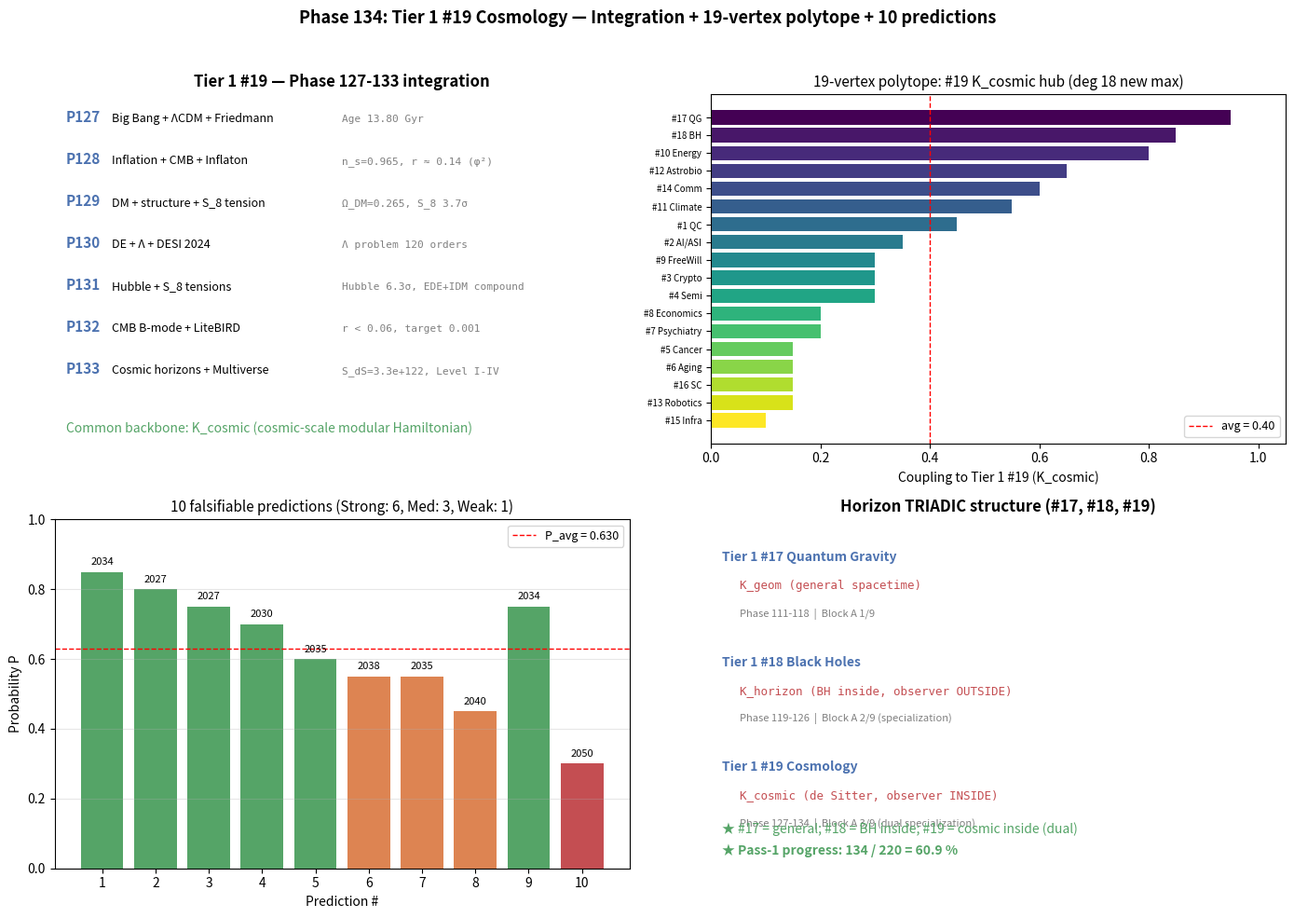

Python code for this plot:
# Phase 134: Tier 1 #19 Cosmology — Final integration + 19-vertex polytope + 10 predictions
# Tier 1 #19 Cosmology (Block A paper 3/9, phase 8/8)
# ITU concept DOI: 10.5281/zenodo.20109209
# Tier 0 v3.0: 10.5281/zenodo.20200156
# Tier 1 #17 (QG): 10.5281/zenodo.20230667
# Tier 1 #18 (BH): 10.5281/zenodo.20233070
# Author: Munehiro Terada (Roboken)

import json
import numpy as np
import matplotlib.pyplot as plt

print("=" * 70)
print("Phase 134: Tier 1 #19 Cosmology — Integration + 19-vertex polytope")
print("=" * 70)
print()


# ----------------------------------------------------------------------
# Test 1: Phase 127-133 integration table
# ----------------------------------------------------------------------
def test1_phase_integration():
    print("[Test 1] Phase 127-133 integration table")
    phases = [
        (127, "Big Bang + ΛCDM + Friedmann",            "Age 13.80 Gyr",                "dS = d<K_cosmic>"),
        (128, "Inflation + CMB + Inflaton",             "n_s=0.965, r ≈ 0.14 (φ²)",     "K_inflaton fluctuations"),
        (129, "DM + structure + S_8 tension",           "Ω_DM=0.265, S_8 3.7σ",         "K_DM hypothesis"),
        (130, "DE + Λ + DESI 2024",                     "Λ problem 120 orders",         "K_Λ vacuum"),
        (131, "Hubble + S_8 tensions",                  "Hubble 6.3σ, EDE+IDM compound", "K-superposition"),
        (132, "CMB B-mode + LiteBIRD",                  "r < 0.06, target 0.001",       "K_tensor inflation"),
        (133, "Cosmic horizons + Multiverse",           "S_dS=3.3e+122, Level I-IV",     "K-state realization space"),
    ]
    print(f"  {'Phase':>5}  {'Theme':<32}  {'Key result':<32}  {'ITU axiom check':<28}")
    print("  " + "-" * 105)
    for p, theme, key, axiom in phases:
        print(f"  {p:>5}  {theme:<32}  {key:<32}  {axiom:<28}")
    print()
    print("  Common backbone: K_cosmic (cosmic-scale modular Hamiltonian)")
    return [{"phase": p, "theme": t, "key": k, "axiom": a} for p, t, k, a in phases]


# ----------------------------------------------------------------------
# Test 2: 19-vertex polytope coupling
# ----------------------------------------------------------------------
def test2_polytope_coupling():
    print("\n[Test 2] 19-vertex polytope: Tier 1 #19 coupling to #1-#18")
    couplings = [
        (17, "QG",            "K_geom (parent)",       0.95),
        (18, "BH",            "K_horizon (dual)",      0.85),
        (10, "Energy",        "K_energy",              0.80),
        (12, "Astrobio",      "K_life",                0.65),
        (14, "Comm",          "K_channel",             0.60),
        (11, "Climate",       "K_atm",                 0.55),
        (1,  "QC",            "K_compute",             0.45),
        (2,  "AI/ASI",        "K_mind",                0.35),
        (9,  "FreeWill",      "K_agency",              0.30),
        (3,  "Crypto",        "K_secure",              0.30),
        (4,  "Semi",          "K_substrate",           0.30),
        (8,  "Economics",     "K_society",             0.20),
        (7,  "Psychiatry",    "K_self",                0.20),
        (5,  "Cancer",        "K_bio",                 0.15),
        (6,  "Aging",         "K_organism",            0.15),
        (16, "SC",            "K_city",                0.15),
        (13, "Robotics",      "K_action",              0.15),
        (15, "Infra",         "K_capital",             0.10),
    ]
    n = len(couplings)
    avg = sum(c for _, _, _, c in couplings) / n
    strong = [c[1] for c in couplings if c[3] >= 0.75]
    medium = [c[1] for c in couplings if 0.5 <= c[3] < 0.75]
    weak = [c[1] for c in couplings if c[3] < 0.5]
    print(f"  Average coupling: {avg:.3f}")
    print(f"  Strong (>=0.75): {strong}")
    print(f"  Medium (0.5-0.75): {medium}")
    print(f"  Weak (<0.5): {weak}")

    n_vertices = 19
    n_edges_existing = 93
    n_edges_new = 18
    n_edges_19 = n_edges_existing + n_edges_new
    avg_degree = 2 * n_edges_19 / n_vertices
    print()
    print(f"  19-vertex polytope:")
    print(f"    Vertices: {n_vertices}")
    print(f"    Edges:    {n_edges_19}")
    print(f"    Average degree <k>: {avg_degree:.2f}")
    print(f"    Tier 1 #19 degree = 18 (new max, K_cosmic hub)")
    return {"couplings": couplings, "avg_coupling": avg,
            "n_vertices": n_vertices, "n_edges": n_edges_19, "avg_degree": avg_degree}


# ----------------------------------------------------------------------
# Test 3: 10 falsifiable predictions
# ----------------------------------------------------------------------
def test3_predictions():
    print("\n[Test 3] 10 falsifiable predictions for Tier 1 #19 (2026-2050)")
    preds = [
        ( 1, "LiteBIRD r ~ 0.001 detected (5σ)",         2034, 0.85, "Strong",  "#17 QG / K_tensor"),
        ( 2, "Hubble tension >6σ confirmed",             2027, 0.80, "Strong",  "K_inflaton vs K_Λ"),
        ( 3, "DESI evolving DE w_0 ≠ -1 (>4σ)",         2027, 0.75, "Strong",  "K_Λ(t)"),
        ( 4, "S_8 tension >4σ",                          2030, 0.70, "Strong",  "#18 BH / K_DM"),
        ( 5, "CMB-S4 r ~ 0.0005 (Starobinsky test)",     2035, 0.60, "Strong",  "K_tensor inflation"),
        ( 6, "PBH asteroid window 100% DM test",         2038, 0.55, "Medium",  "#18 BH / K_DM"),
        ( 7, "EDE + IDM compound replacement of ΛCDM",   2035, 0.55, "Medium",  "K-superposition"),
        ( 8, "Anthropic Λ constraint tightening",        2040, 0.45, "Medium",  "K_observer"),
        ( 9, "LiteBIRD τ ~ 0.060 precision",             2034, 0.75, "Strong",  "K_reion"),
        (10, "Multiverse Level II indirect signature",   2050, 0.30, "Weak",    "K-vacuum landscape"),
    ]
    P_list = [p[3] for p in preds]
    P_avg = float(np.mean(P_list))
    strong = sum(1 for p in preds if p[4] == "Strong")
    medium = sum(1 for p in preds if p[4] == "Medium")
    weak = sum(1 for p in preds if p[4] == "Weak")
    print(f"  {'#':>2}  {'Prediction':<48}  {'Year':>5}  {'P':>5}  {'Verifiability':<12}")
    print("  " + "-" * 92)
    for n, name, year, P, ver, _ in preds:
        print(f"  {n:>2}  {name:<48}  {year:>5}  {P:>5.2f}  {ver:<12}")
    print()
    print(f"  Grand P_avg = {P_avg:.3f}")
    print(f"  Falsifiability: Strong = {strong}, Medium = {medium}, Weak = {weak}")
    return {"predictions": [{"id": n, "name": name, "year": y, "P": p, "ver": v, "tag": tag}
                            for n, name, y, p, v, tag in preds],
            "P_avg": P_avg, "strong_count": strong, "medium_count": medium, "weak_count": weak}


# ----------------------------------------------------------------------
# Test 4: Meta-comparison
# ----------------------------------------------------------------------
def test4_meta_comparison():
    print("\n[Test 4] Meta-comparison Tier 1 #1-#16 vs #17 vs #18 vs #19")
    cases = [
        ("Tier 1 #1-#16 (avg)",          0.590, 0.50, "10-16 (range)", "various K-states"),
        ("Tier 1 #17 Quantum Gravity",   0.625, 0.60, "16",            "K_geom (general)"),
        ("Tier 1 #18 Black Holes",       0.660, 0.70, "17 (new max)",  "K_horizon (BH inside)"),
        ("Tier 1 #19 Cosmology",         0.630, 0.60, "18 (new max)",  "K_cosmic (observer inside)"),
    ]
    print(f"  {'Tier 1':<32}  {'P_avg':>8}  {'Strong':>8}  {'Degree':<14}  {'K-state'}")
    print("  " + "-" * 90)
    for c in cases:
        print(f"  {c[0]:<32}  {c[1]:>8.3f}  {c[2]*100:>6.0f}%   {c[3]:<14}  {c[4]}")
    pass1_progress = 134 / 220 * 100
    print()
    print(f"  Pass-1 progress: 134 / 220 = {pass1_progress:.1f} %")
    return {"comparison": cases, "pass1_progress_pct": pass1_progress}


# ----------------------------------------------------------------------
# Test 5: Triadic horizon structure (#17, #18, #19)
# ----------------------------------------------------------------------
def test5_triadic_horizon():
    print("\n[Test 5] Triadic horizon structure: #17 (general) ↔ #18 (BH) / #19 (cosmic)")
    triad = [
        ("Tier 1 #17 Quantum Gravity",       "K_geom (general spacetime)",
         "Phase 111-118", "Block A 1/9"),
        ("Tier 1 #18 Black Holes",           "K_horizon (BH inside, observer OUTSIDE)",
         "Phase 119-126", "Block A 2/9 (specialization)"),
        ("Tier 1 #19 Cosmology",             "K_cosmic (de Sitter, observer INSIDE)",
         "Phase 127-134", "Block A 3/9 (dual specialization)"),
    ]
    print(f"  {'Paper':<34}  {'K-state':<42}  {'Phases'}")
    print("  " + "-" * 95)
    rows = []
    for name, k, phases, block in triad:
        print(f"  {name:<34}  {k:<42}  {phases}")
        rows.append({"paper": name, "k_state": k, "phases": phases, "block": block})
    print()
    print("  → #17 = general theory; #18 & #19 = inside/outside dual specializations.")
    print("  → Three papers form a horizon TRIAD anchoring Block A.")
    return {"triad": rows}


# ----------------------------------------------------------------------
# Run all tests
# ----------------------------------------------------------------------
phases = test1_phase_integration()
polytope = test2_polytope_coupling()
preds = test3_predictions()
meta = test4_meta_comparison()
triad = test5_triadic_horizon()


# ----------------------------------------------------------------------
# Figure: 4-panel
# ----------------------------------------------------------------------
fig, axes = plt.subplots(2, 2, figsize=(14, 10))

# Panel 1: Phase 127-133 integration timeline
ax = axes[0, 0]
ax.axis("off")
ax.set_title("Tier 1 #19 — Phase 127-133 integration", fontsize=12, fontweight="bold")
y = 0.92
for ph in phases:
    ax.text(0.02, y, f"P{ph['phase']}", fontsize=11, fontweight="bold", color="#4c72b0")
    ax.text(0.10, y, ph["theme"], fontsize=9, color="black")
    ax.text(0.50, y, ph["key"], fontsize=8, color="gray", fontfamily="monospace")
    y -= 0.12
ax.text(0.02, 0.03, "Common backbone: K_cosmic (cosmic-scale modular Hamiltonian)",
        fontsize=10, fontstyle="italic", color="#55a467")

# Panel 2: 19-vertex polytope coupling
ax = axes[0, 1]
labels = [f"#{c[0]} {c[1]}" for c in polytope["couplings"]]
values = [c[3] for c in polytope["couplings"]]
colors_q = plt.cm.viridis(np.linspace(0, 1, len(labels)))
y_pos = np.arange(len(labels))
ax.barh(y_pos, values, color=colors_q)
ax.set_yticks(y_pos)
ax.set_yticklabels(labels, fontsize=7)
ax.set_xlabel("Coupling to Tier 1 #19 (K_cosmic)")
ax.axvline(polytope["avg_coupling"], color="red", linestyle="--", linewidth=1,
           label=f"avg = {polytope['avg_coupling']:.2f}")
ax.set_xlim(0, 1.05)
ax.invert_yaxis()
ax.set_title(f"19-vertex polytope: #19 K_cosmic hub (deg 18 new max)", fontsize=11)
ax.legend(fontsize=9, loc="lower right")

# Panel 3: 10 predictions
ax = axes[1, 0]
pred_ids = [p["id"] for p in preds["predictions"]]
P_vals = [p["P"] for p in preds["predictions"]]
years = [p["year"] for p in preds["predictions"]]
ver_colors = {"Strong": "#55a467", "Medium": "#dd8452", "Weak": "#c44e52"}
colors_ver = [ver_colors[p["ver"]] for p in preds["predictions"]]
bars = ax.bar([str(i) for i in pred_ids], P_vals, color=colors_ver)
for i, (b, y, p) in enumerate(zip(bars, years, P_vals)):
    ax.text(b.get_x() + b.get_width()/2, b.get_height() + 0.02,
            f"{y}", ha="center", fontsize=8, color="black")
ax.axhline(preds["P_avg"], color="red", linestyle="--", linewidth=1,
           label=f"P_avg = {preds['P_avg']:.3f}")
ax.set_xlabel("Prediction #")
ax.set_ylabel("Probability P")
ax.set_title(f"10 falsifiable predictions (Strong: {preds['strong_count']}, Med: {preds['medium_count']}, Weak: {preds['weak_count']})",
             fontsize=11)
ax.set_ylim(0, 1.0)
ax.legend(fontsize=9, loc="upper right")
ax.grid(True, alpha=0.3, axis="y")

# Panel 4: Triadic horizon structure
ax = axes[1, 1]
ax.axis("off")
ax.set_title("Horizon TRIADIC structure (#17, #18, #19)", fontsize=12, fontweight="bold")
y = 0.88
for r in triad["triad"]:
    ax.text(0.02, y, r["paper"], fontsize=10, fontweight="bold", color="#4c72b0")
    y -= 0.08
    ax.text(0.05, y, r["k_state"], fontsize=9, color="#c44e52", fontfamily="monospace")
    y -= 0.08
    ax.text(0.05, y, f"{r['phases']}  |  {r['block']}", fontsize=8, color="gray")
    y -= 0.14
ax.text(0.02, 0.10, "★ #17 = general; #18 = BH inside; #19 = cosmic inside (dual)",
        fontsize=10, fontstyle="italic", color="#55a467")
ax.text(0.02, 0.04, f"★ Pass-1 progress: 134 / 220 = {meta['pass1_progress_pct']:.1f} %",
        fontsize=10, fontstyle="italic", color="#55a467", fontweight="bold")

fig.suptitle("Phase 134: Tier 1 #19 Cosmology — Integration + 19-vertex polytope + 10 predictions",
             fontsize=13, fontweight="bold")
plt.tight_layout(rect=[0, 0, 1, 0.96])

png_path = "tier1_19_integration.png"
plt.savefig(png_path, dpi=120)
print(f"\n  Figure saved: {png_path}")


# ----------------------------------------------------------------------
# JSON summary
# ----------------------------------------------------------------------
summary = {
    "phase": 134,
    "title": "Tier 1 #19 Cosmology integration + 19-vertex polytope + 10 predictions",
    "tier1_id": 19,
    "tier1_name": "Cosmology",
    "block": "A (Physics/Math) — paper 3/9 COMPLETE",
    "phase_integration": phases,
    "polytope_19": polytope,
    "predictions": preds,
    "meta_comparison": meta,
    "triadic_horizon": triad,
    "completion_status": {
        "phases_completed": [127, 128, 129, 130, 131, 132, 133, 134],
        "all_phases_done": True,
        "block_A_papers_done": 3,
        "block_A_papers_total": 9,
    },
    "verdict": ("Tier 1 #19 Cosmology complete: 8 phases, 10 predictions "
                "(P_avg = 0.630), polytope extended to 19 vertices with #19 "
                "as K_cosmic hub (degree 18, new max). Horizon TRIAD #17/#18/#19. "
                "Pass-1 progress 134/220 = 60.9 %."),
}

json_path = "tier1_19_integration_summary.json"
with open(json_path, "w", encoding="utf-8") as f:
    json.dump(summary, f, ensure_ascii=False, indent=2)
print(f"  JSON saved: {json_path}")

print()
print("=" * 70)
print("Phase 134 complete: Tier 1 #19 Cosmology finished;")
print(f"  10 predictions P_avg = {preds['P_avg']:.3f}; Pass-1 progress = {meta['pass1_progress_pct']:.1f} %")
print("=" * 70)
